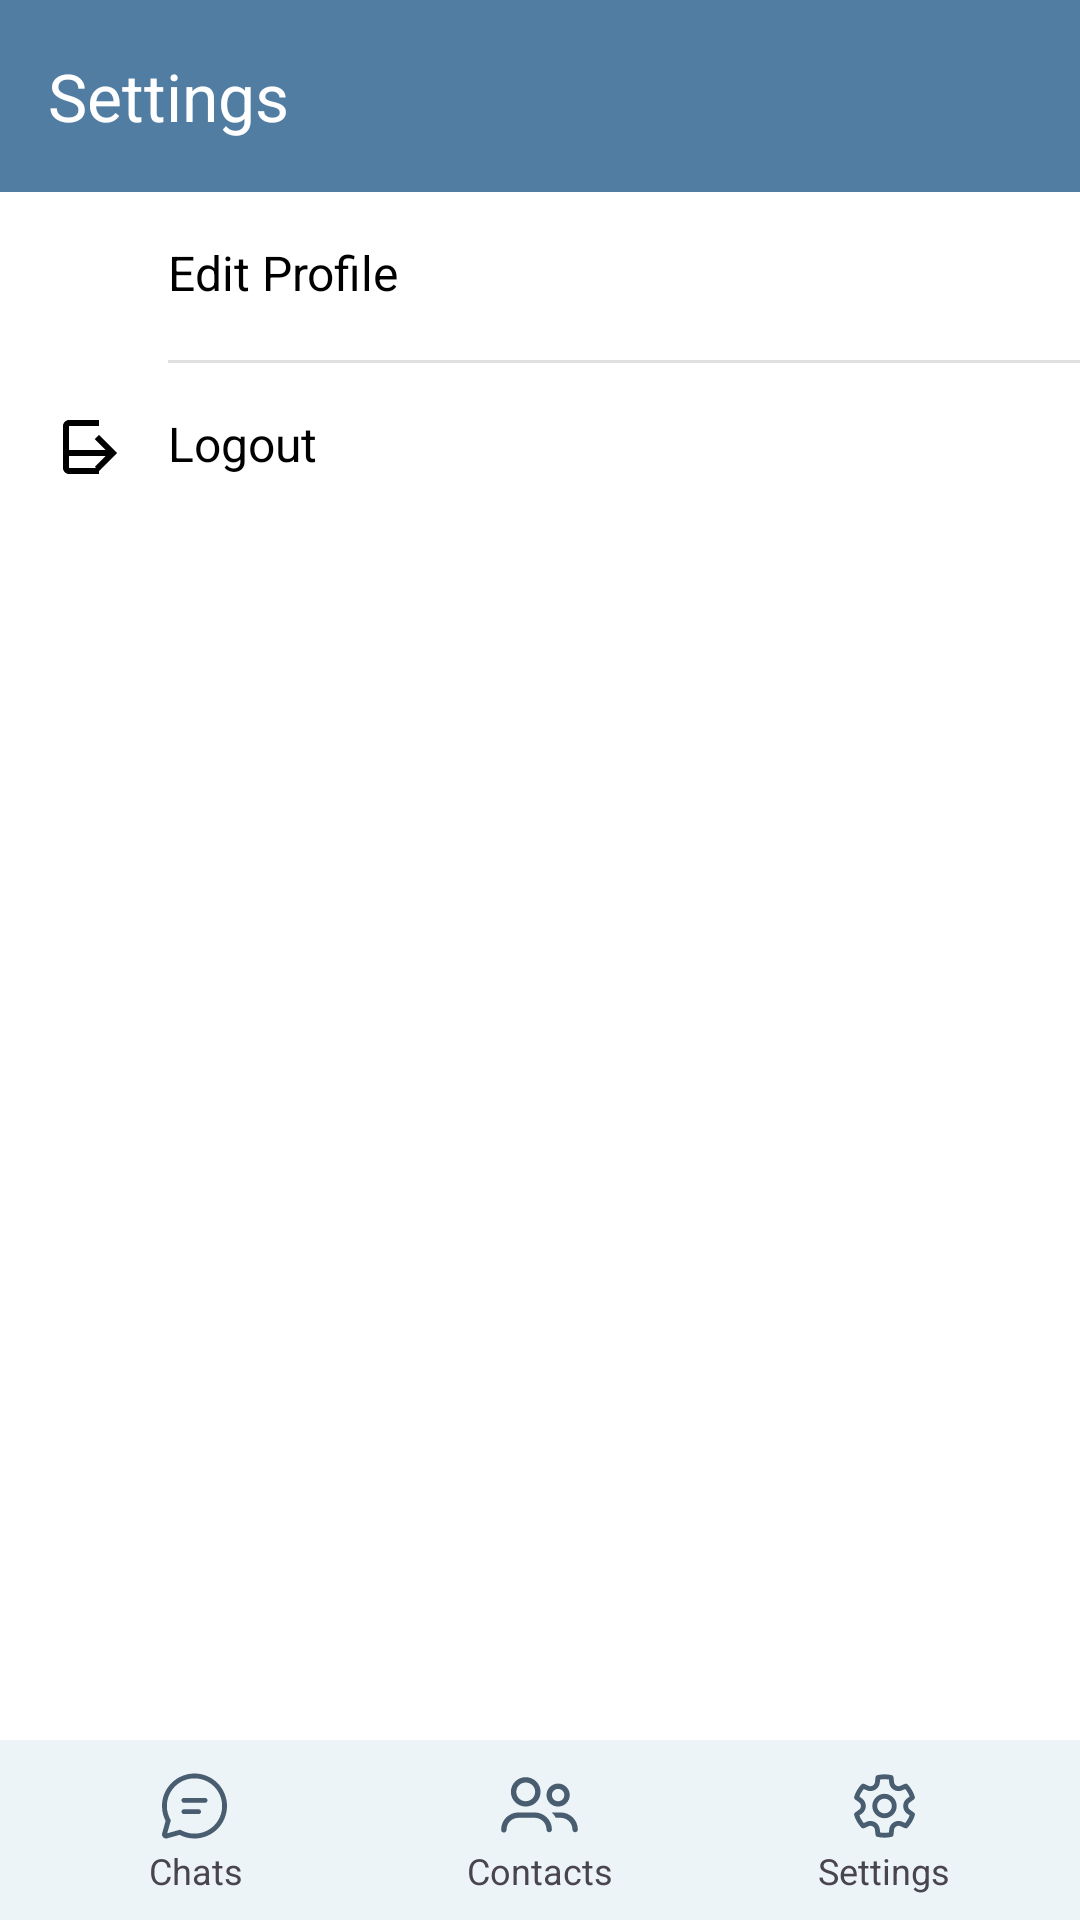

Reconstruct the res/layout file that produces this screen, plus the resources it refers to.
<!-- AndroidManifest.xml: application theme Theme.MessageApp -->
<!-- res/layout/fragment_settings.xml -->
<?xml version="1.0" encoding="utf-8"?>
<androidx.constraintlayout.widget.ConstraintLayout
    xmlns:android="http://schemas.android.com/apk/res/android"
    xmlns:app="http://schemas.android.com/apk/res-auto"
    android:layout_width="match_parent"
    android:layout_height="match_parent"
    android:background="#FFFFFF"
    android:fitsSystemWindows="true">

    <androidx.appcompat.widget.Toolbar
        android:id="@+id/toolbar"
        android:layout_width="0dp"
        android:layout_height="?attr/actionBarSize"
        android:background="#527DA3"
        app:layout_constraintEnd_toEndOf="parent"
        app:layout_constraintStart_toStartOf="parent"
        app:layout_constraintTop_toTopOf="parent"
        app:title="Settings"
        app:titleTextColor="@android:color/white" />

    <LinearLayout
        android:id="@+id/settingsContainer"
        android:layout_width="0dp"
        android:layout_height="0dp"
        android:orientation="vertical"
        android:background="#FFFFFF"
        app:layout_constraintTop_toBottomOf="@id/toolbar"
        app:layout_constraintBottom_toTopOf="@id/linearLayout"
        app:layout_constraintStart_toStartOf="parent"
        app:layout_constraintEnd_toEndOf="parent">

        
        <LinearLayout
            android:id="@+id/btnEditProfile"
            android:layout_width="match_parent"
            android:layout_height="wrap_content"
            android:orientation="horizontal"
            android:padding="16dp"
            android:background="?android:attr/selectableItemBackground"
            android:clickable="true"
            android:focusable="true">

            <ImageView
                android:layout_width="24dp"
                android:layout_height="24dp"
                android:layout_marginEnd="16dp"
                android:src="@drawable/edit_profile"
                android:contentDescription="Edit Profile" />

            <TextView
                android:layout_width="0dp"
                android:layout_height="wrap_content"
                android:layout_weight="1"
                android:text="Edit Profile"
                android:textColor="#000000"
                android:textSize="16sp" />
        </LinearLayout>

        <View
            android:layout_width="match_parent"
            android:layout_height="1dp"
            android:background="#E0E0E0"
            android:layout_marginStart="56dp" />

        
        <LinearLayout
            android:id="@+id/btnLogout"
            android:layout_width="match_parent"
            android:layout_height="wrap_content"
            android:orientation="horizontal"
            android:padding="16dp"
            android:background="?android:attr/selectableItemBackground"
            android:clickable="true"
            android:focusable="true">

            <ImageView
                android:layout_width="24dp"
                android:layout_height="24dp"
                android:layout_marginEnd="16dp"
                android:src="@drawable/logout"
                android:contentDescription="Logout" />

            <TextView
                android:layout_width="0dp"
                android:layout_height="wrap_content"
                android:layout_weight="1"
                android:text="Logout"
                android:textColor="#000000"
                android:textSize="16sp" />
        </LinearLayout>

    </LinearLayout>

    <LinearLayout
        android:id="@+id/linearLayout"
        android:layout_width="match_parent"
        android:layout_height="60dp"
        android:background="#EDF4F7"
        android:gravity="center"
        android:orientation="horizontal"
        android:padding="8dp"
        app:layout_constraintBottom_toBottomOf="parent"
        app:layout_constraintStart_toStartOf="parent"
        app:layout_constraintEnd_toEndOf="parent">

        <LinearLayout
            android:id="@+id/btn_chats"
            android:layout_width="0dp"
            android:layout_height="wrap_content"
            android:layout_weight="1"
            android:clickable="true"
            android:focusable="true"
            android:gravity="center"
            android:orientation="vertical"
            android:background="?android:attr/selectableItemBackground">

            <ImageView
                android:layout_width="27dp"
                android:layout_height="27dp"
                android:src="@drawable/chat"/>

            <TextView
                android:layout_width="match_parent"
                android:layout_height="wrap_content"
                android:text="Chats"
                android:textAlignment="center"
                android:textSize="12sp"/>
        </LinearLayout>

        <LinearLayout
            android:id="@+id/btn_contacts"
            android:layout_width="0dp"
            android:layout_height="wrap_content"
            android:layout_weight="1"
            android:clickable="true"
            android:focusable="true"
            android:gravity="center"
            android:orientation="vertical"
            android:background="?android:attr/selectableItemBackground">

            <ImageView
                android:layout_width="27dp"
                android:layout_height="27dp"
                android:src="@drawable/users"/>

            <TextView
                android:layout_width="match_parent"
                android:layout_height="wrap_content"
                android:text="Contacts"
                android:textAlignment="center"
                android:textSize="12sp"/>
        </LinearLayout>

        <LinearLayout
            android:id="@+id/btn_setting"
            android:layout_width="0dp"
            android:layout_height="wrap_content"
            android:layout_weight="1"
            android:gravity="center"
            android:orientation="vertical">

            <ImageView
                android:layout_width="27dp"
                android:layout_height="27dp"
                android:src="@drawable/settings"/>

            <TextView
                android:layout_width="match_parent"
                android:layout_height="wrap_content"
                android:text="Settings"
                android:textAlignment="center"
                android:textSize="12sp"/>
        </LinearLayout>
    </LinearLayout>

</androidx.constraintlayout.widget.ConstraintLayout>
<!-- resources referenced by this layout -->
<resources>
  <!-- drawable chat (drawable) -->
  <vector xmlns:android="http://schemas.android.com/apk/res/android"
      android:width="27dp"
      android:height="26dp"
      android:viewportWidth="27"
      android:viewportHeight="26">
    <path
        android:pathData="M13.167,2.167C19.15,2.167 24,7.017 24,13C24,18.983 19.15,23.833 13.167,23.833C11.413,23.833 9.719,23.416 8.197,22.629L4.053,23.785C3.332,23.986 2.585,23.565 2.384,22.845C2.318,22.607 2.318,22.354 2.384,22.116L3.541,17.975C2.752,16.451 2.333,14.755 2.333,13C2.333,7.017 7.183,2.167 13.167,2.167ZM13.167,3.792C8.081,3.792 3.958,7.914 3.958,13C3.958,14.592 4.362,16.124 5.121,17.482L5.284,17.774L4.078,22.091L8.397,20.886L8.689,21.049C10.047,21.806 11.576,22.208 13.167,22.208C18.252,22.208 22.375,18.086 22.375,13C22.375,7.914 18.252,3.792 13.167,3.792ZM9.646,14.083H14.519C14.968,14.083 15.331,14.447 15.331,14.896C15.331,15.307 15.026,15.647 14.629,15.701L14.519,15.708H9.646C9.197,15.708 8.833,15.345 8.833,14.896C8.833,14.484 9.139,14.145 9.535,14.091L9.646,14.083H14.519H9.646ZM9.646,10.292H16.692C17.141,10.292 17.505,10.656 17.505,11.104C17.505,11.516 17.199,11.856 16.802,11.909L16.692,11.917H9.646C9.197,11.917 8.833,11.553 8.833,11.104C8.833,10.693 9.139,10.353 9.535,10.299L9.646,10.292H16.692H9.646Z"
        android:fillColor="#485D70"/>
  </vector>
  <!-- drawable logout (drawable) -->
  <vector xmlns:android="http://schemas.android.com/apk/res/android"
      android:width="24dp"
      android:height="24dp"
      android:viewportWidth="24"
      android:viewportHeight="24">
      <path
          android:fillColor="#000000"
          android:pathData="M17,8l-1.41,1.41L19.17,13H5v2h14.17l-3.58,3.58L17,20l6,-6zM7,5h10V3H7c-1.1,0 -2,0.9 -2,2v14c0,1.1 0.9,2 2,2h10v-2H7V5z"/>
  </vector>
  <!-- drawable settings: vector/xml drawable (drawable, 2888 chars, omitted) -->
  <!-- drawable users (drawable) -->
  <vector xmlns:android="http://schemas.android.com/apk/res/android"
      android:width="25dp"
      android:height="24dp"
      android:viewportWidth="25"
      android:viewportHeight="24">
    <path
        android:pathData="M8.25,4.835C6.64,4.835 5.335,6.14 5.335,7.75C5.335,9.36 6.64,10.665 8.25,10.665C9.86,10.665 11.165,9.36 11.165,7.75C11.165,6.14 9.86,4.835 8.25,4.835ZM3.665,7.75C3.665,5.218 5.718,3.165 8.25,3.165C10.782,3.165 12.835,5.218 12.835,7.75C12.835,10.282 10.782,12.335 8.25,12.335C5.718,12.335 3.665,10.282 3.665,7.75ZM6,14.165C3.054,14.165 0.665,16.553 0.665,19.5V19.6C0.665,20.061 1.039,20.435 1.5,20.435C1.961,20.435 2.335,20.061 2.335,19.6V19.5C2.335,17.476 3.976,15.835 6,15.835H11C13.024,15.835 14.665,17.476 14.665,19.5C14.665,19.961 15.039,20.335 15.5,20.335C15.961,20.335 16.335,19.961 16.335,19.5C16.335,16.553 13.946,14.165 11,14.165H6ZM19,15.835H17.545C17.2,15.219 16.77,14.658 16.271,14.165H19C21.947,14.165 24.335,16.554 24.335,19.5C24.335,19.961 23.961,20.335 23.5,20.335C23.039,20.335 22.665,19.961 22.665,19.5C22.665,17.476 21.024,15.835 19,15.835ZM16.335,8.75C16.335,7.692 17.192,6.835 18.25,6.835C19.308,6.835 20.165,7.692 20.165,8.75C20.165,9.808 19.308,10.665 18.25,10.665C17.192,10.665 16.335,9.808 16.335,8.75ZM18.25,5.165C16.27,5.165 14.665,6.77 14.665,8.75C14.665,10.73 16.27,12.335 18.25,12.335C20.23,12.335 21.835,10.73 21.835,8.75C21.835,6.77 20.23,5.165 18.25,5.165Z"
        android:fillColor="#485D70"
        android:fillType="evenOdd"/>
  </vector>
  <style name="Theme.MessageApp" parent="Base.Theme.MessageApp" />
  <style name="Base.Theme.MessageApp" parent="Theme.Material3.DayNight.NoActionBar">
          <item name="colorPrimary">#527DA3</item>
          <item name="colorSecondary">#527DA3</item>
          <item name="android:windowBackground">#527DA3</item>
  
      </style>
</resources>
